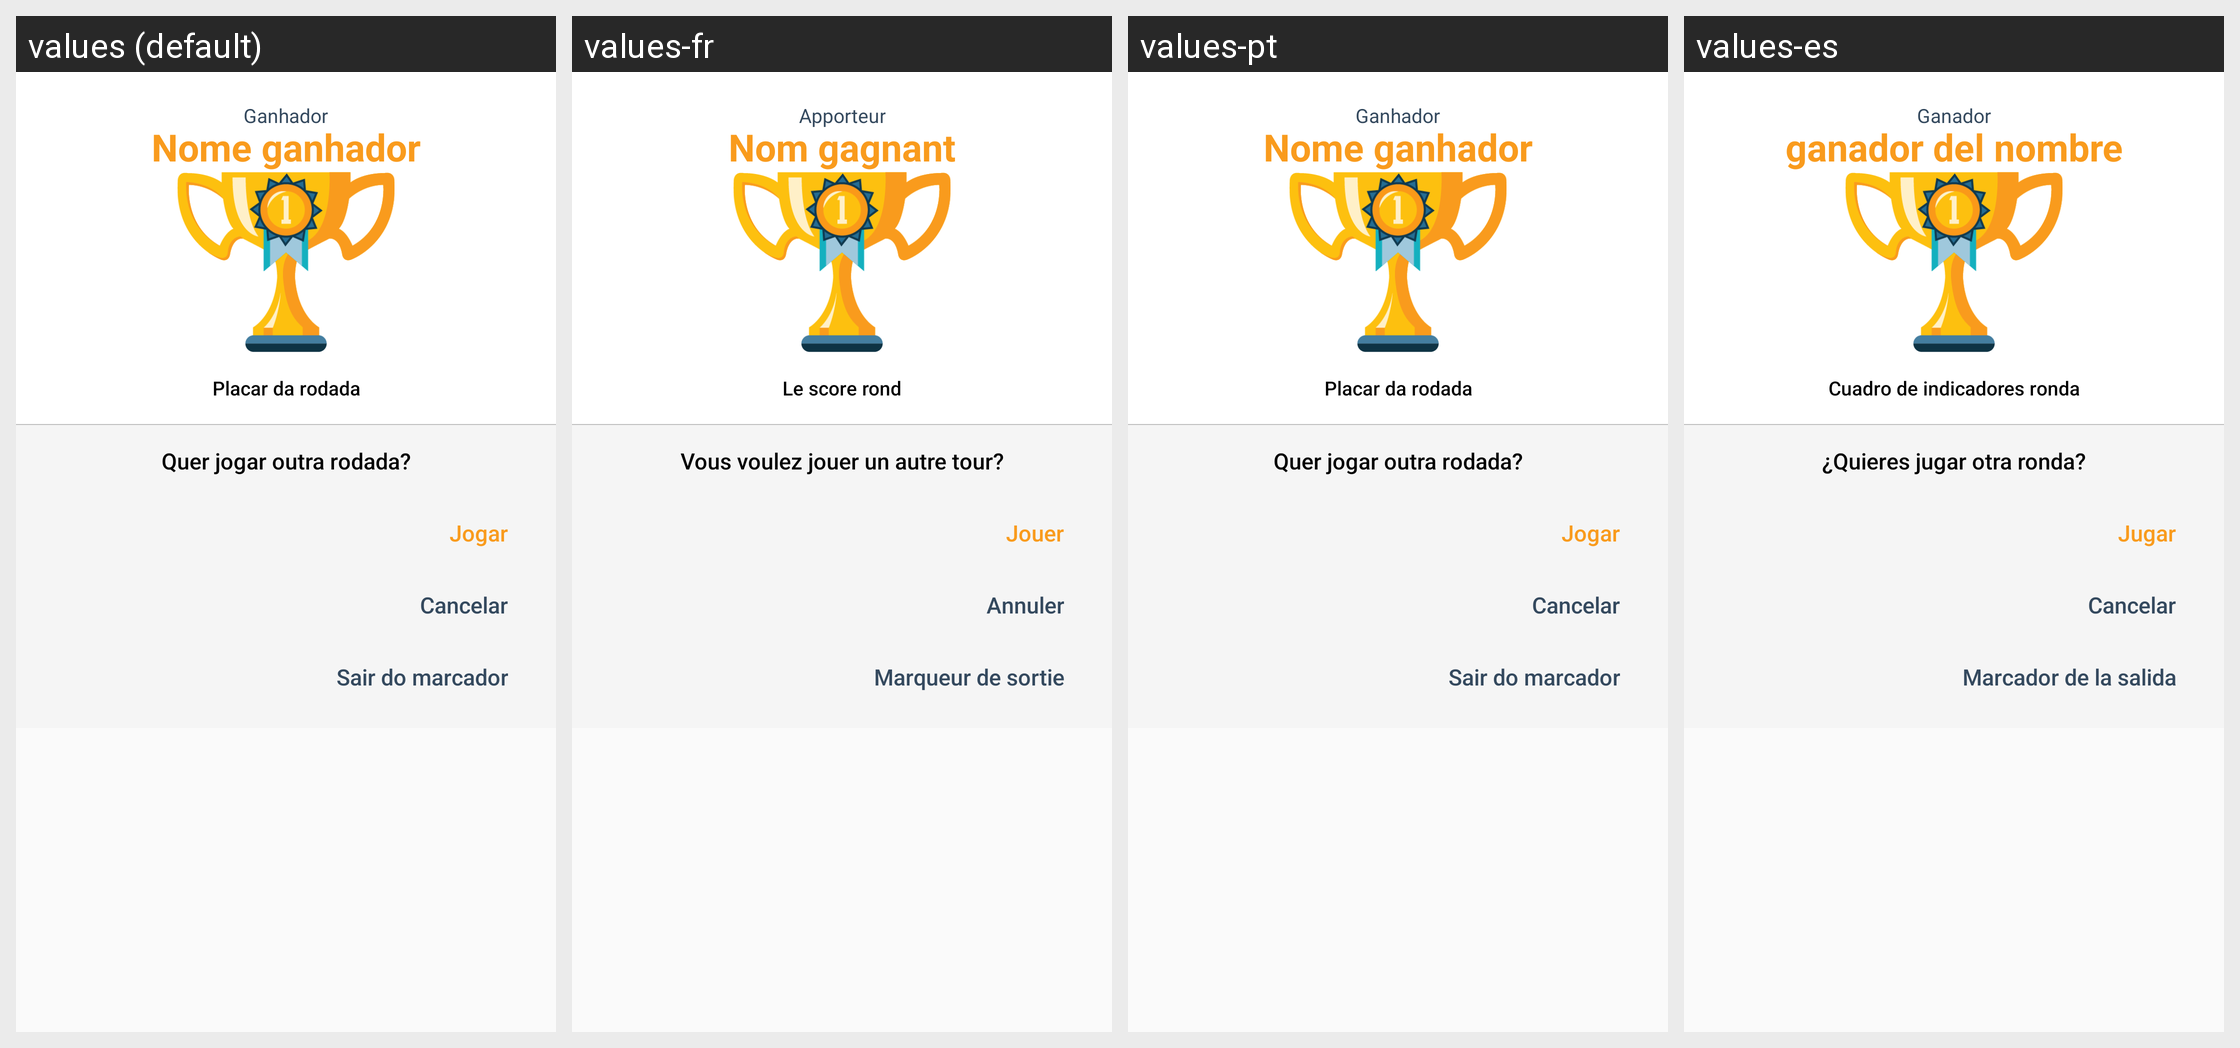

Locale-by-locale string values for the Android screen shown in this grid:
Android screen res/layout/dialog_fim_rodada.xml rendered under 4 locales, left to right: values (default), values-fr, values-pt, values-es. Device: Nexus 5 (rendered at 1080×1920; each locale shown at half size, 540×960, under a caption strip naming it); theme AppTheme.
Other locales in the repository, not shown: values-en.
Strings drawn on this screen, with the default value and each locale's value (text and hints the layout hard-codes, and strings that could not be matched under every locale, appear in the picture but are not listed):

ganhador
  values: Ganhador
  values-fr: Apporteur
  values-pt: Ganhador
  values-es: Ganador

nomeGanhador
  values: Nome ganhador
  values-fr: Nom gagnant
  values-pt: Nome ganhador
  values-es: ganador del nombre

placarDaRodada
  values: Placar da rodada
  values-fr: Le score rond
  values-pt: Placar da rodada
  values-es: Cuadro de indicadores ronda

textoOutraRodada
  values: Quer jogar outra rodada?
  values-fr: Vous voulez jouer un autre tour?
  values-pt: Quer jogar outra rodada?
  values-es: ¿Quieres jugar otra ronda?

jogar
  values: Jogar
  values-fr: Jouer
  values-pt: Jogar
  values-es: Jugar

cancelar
  values: Cancelar
  values-fr: Annuler
  values-pt: Cancelar
  values-es: Cancelar

sairDoMarcador
  values: Sair do marcador
  values-fr: Marqueur de sortie
  values-pt: Sair do marcador
  values-es: Marcador de la salida
